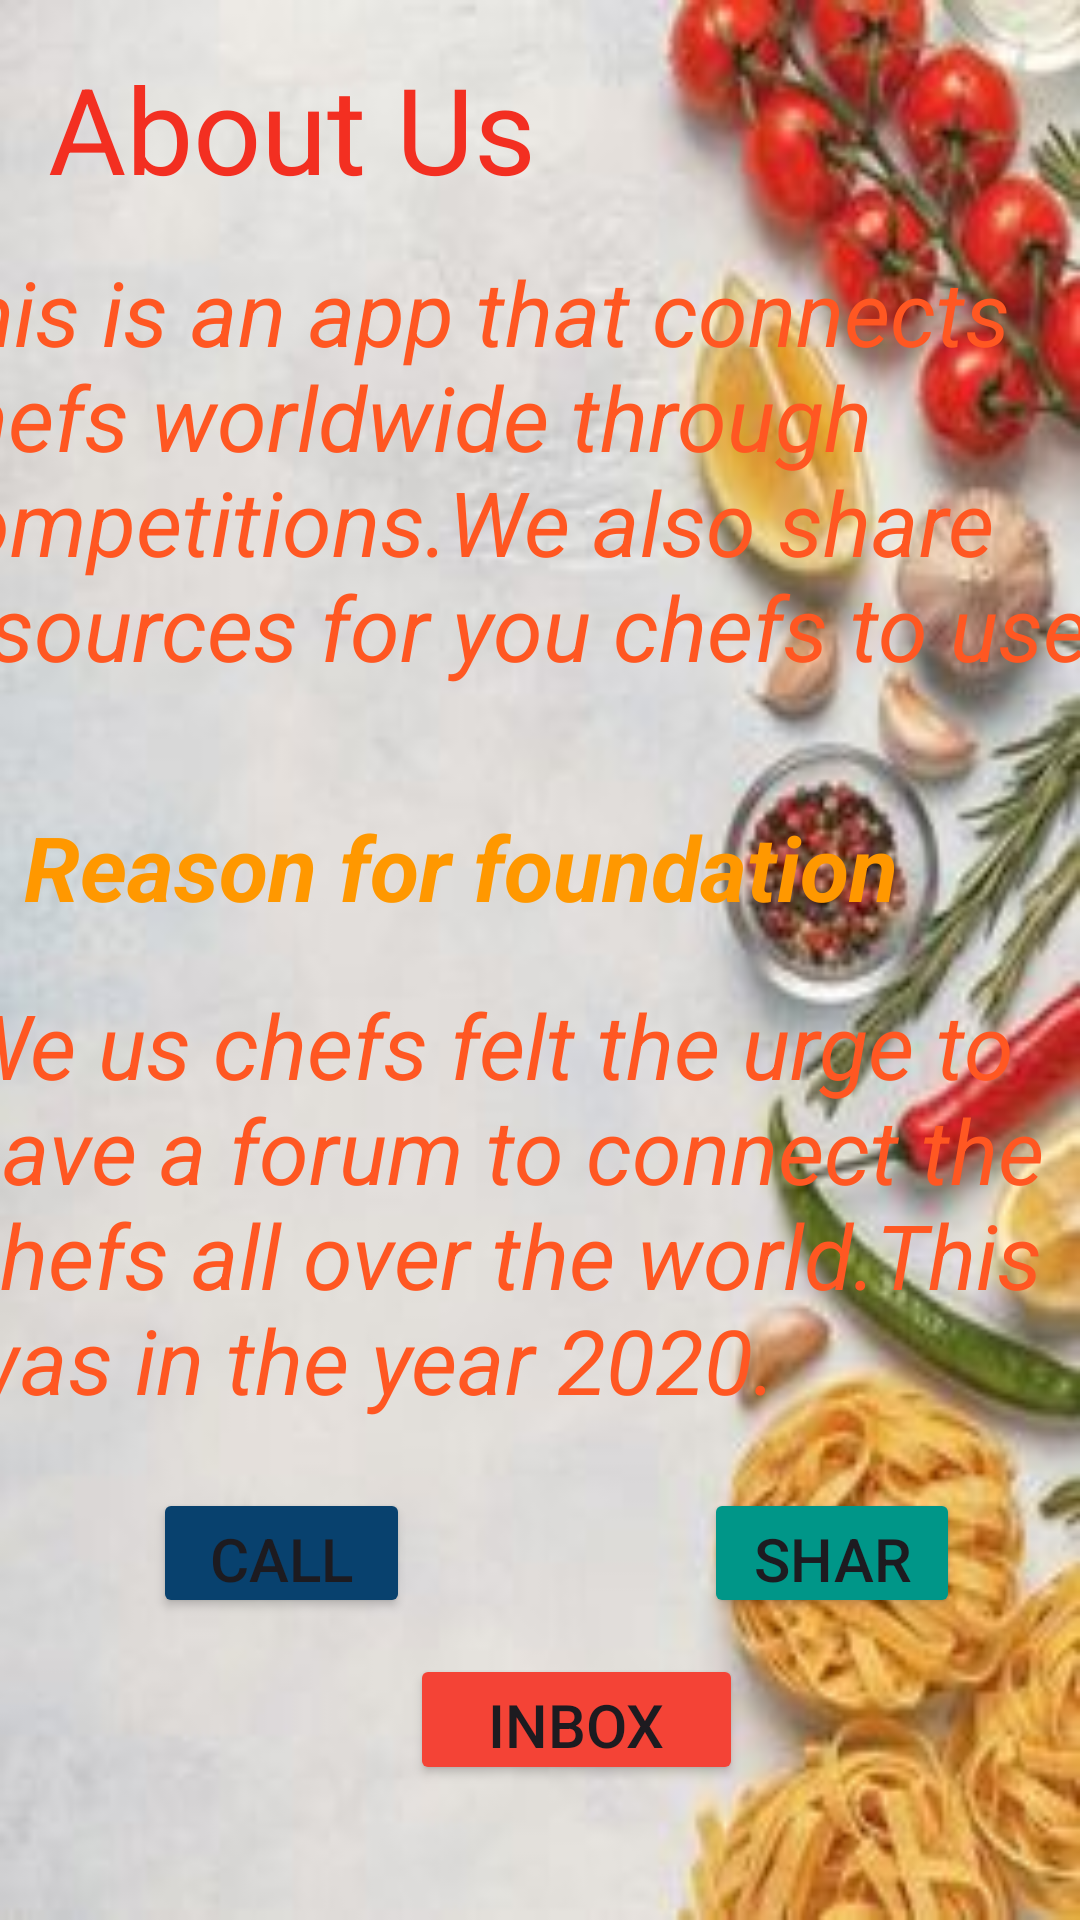

Layout XML and referenced resources for this Android screen:
<!-- AndroidManifest.xml: application theme Theme.DeliziosoCiboApp -->
<!-- res/layout/activity_about.xml -->
<?xml version="1.0" encoding="utf-8"?>
<androidx.constraintlayout.widget.ConstraintLayout xmlns:android="http://schemas.android.com/apk/res/android"
    xmlns:app="http://schemas.android.com/apk/res-auto"
    xmlns:tools="http://schemas.android.com/tools"
    android:layout_width="match_parent"
    android:background="@drawable/backg3"
    android:layout_height="match_parent"
    tools:context=".AboutActivity">

    <TextView
        android:id="@+id/about"
        android:layout_width="166dp"
        android:layout_height="0dp"
        android:layout_marginStart="16dp"
        android:layout_marginTop="16dp"
        android:layout_marginBottom="24dp"
        android:text="About Us"
        android:textColor="#F32F21"
        android:textSize="40sp"
        app:layout_constraintBottom_toTopOf="@+id/paragraph"
        app:layout_constraintStart_toStartOf="parent"
        app:layout_constraintTop_toTopOf="parent" />

    <TextView
        android:id="@+id/paragraph"
        android:layout_width="418dp"
        android:layout_height="148dp"
        android:layout_marginBottom="37dp"
        android:text="This is an app that connects chefs worldwide through competitions.We also share resources for you chefs to use."
        android:textColor="#FF5722"
        android:textSize="30dp"
        android:textStyle="italic"
        app:layout_constraintBottom_toTopOf="@+id/year"
        app:layout_constraintEnd_toEndOf="parent"
        app:layout_constraintStart_toStartOf="parent"
        app:layout_constraintTop_toBottomOf="@+id/about" />

    <TextView
        android:id="@+id/year"
        android:layout_width="wrap_content"
        android:layout_height="wrap_content"
        android:layout_marginStart="8dp"
        android:layout_marginBottom="19dp"
        android:text="Reason for foundation"
        android:textSize="30dp"
        android:textColor="#FF9800"
        android:textStyle="bold|italic"
        app:layout_constraintBottom_toTopOf="@+id/reasonP"
        app:layout_constraintStart_toStartOf="parent"
        app:layout_constraintTop_toBottomOf="@+id/paragraph" />

    <TextView
        android:id="@+id/reasonP"
        android:layout_width="391dp"
        android:layout_height="155dp"
        android:layout_marginStart="12dp"
        android:layout_marginEnd="12dp"
        android:layout_marginBottom="13dp"
        android:text="We us chefs felt the urge to have a forum to connect the chefs all over the world.This was in the year 2020."
        android:textSize="30dp"
        android:textColor="#FF5722"
        android:textStyle="italic"
        app:layout_constraintBottom_toTopOf="@+id/share"
        app:layout_constraintEnd_toEndOf="parent"
        app:layout_constraintStart_toStartOf="parent"
        app:layout_constraintTop_toBottomOf="@+id/year" />

    <Button
        android:id="@+id/btnContact"
        android:layout_width="0dp"
        android:layout_height="0dp"
        android:layout_marginStart="51dp"
        android:layout_marginEnd="98dp"
        android:width="30dp"
        android:height="30dp"
        android:backgroundTint="#08416E"
        android:text="Call"
        android:textSize="20dp"
        app:layout_constraintBottom_toBottomOf="@+id/share"
        app:layout_constraintEnd_toStartOf="@+id/share"
        app:layout_constraintStart_toStartOf="parent"
        app:layout_constraintTop_toTopOf="@+id/share" />

    <Button
        android:id="@+id/btnInbox"
        android:layout_width="111dp"
        android:layout_height="0dp"
        android:layout_marginStart="111dp"
        android:layout_marginEnd="98dp"
        android:layout_marginBottom="45dp"
        android:width="30dp"
        android:height="30dp"
        android:backgroundTint="#F44336"
        android:text="Inbox"
        android:textSize="20dp"
        app:layout_constraintBottom_toBottomOf="parent"
        app:layout_constraintEnd_toEndOf="@+id/share"
        app:layout_constraintStart_toStartOf="@+id/btnContact"
        app:layout_constraintTop_toBottomOf="@+id/share" />

    <Button
        android:id="@+id/share"
        android:layout_width="0dp"
        android:layout_height="0dp"
        android:layout_marginEnd="40dp"
        android:layout_marginBottom="12dp"
        android:width="30dp"
        android:height="30dp"
        android:backgroundTint="#009688"
        android:text="Share"
        android:textSize="20dp"
        app:layout_constraintBottom_toTopOf="@+id/btnInbox"
        app:layout_constraintEnd_toEndOf="parent"
        app:layout_constraintStart_toEndOf="@+id/btnContact"
        app:layout_constraintTop_toBottomOf="@+id/reasonP" />
</androidx.constraintlayout.widget.ConstraintLayout>
<!-- resources referenced by this layout -->
<resources>
  <!-- drawable backg3: jpg bitmap (drawable, 13723 bytes) -->
  <style name="Theme.DeliziosoCiboApp" parent="Base.Theme.DeliziosoCiboApp" />
  <style name="Base.Theme.DeliziosoCiboApp" parent="Theme.Material3.DayNight.NoActionBar">
          
          
      </style>
</resources>
